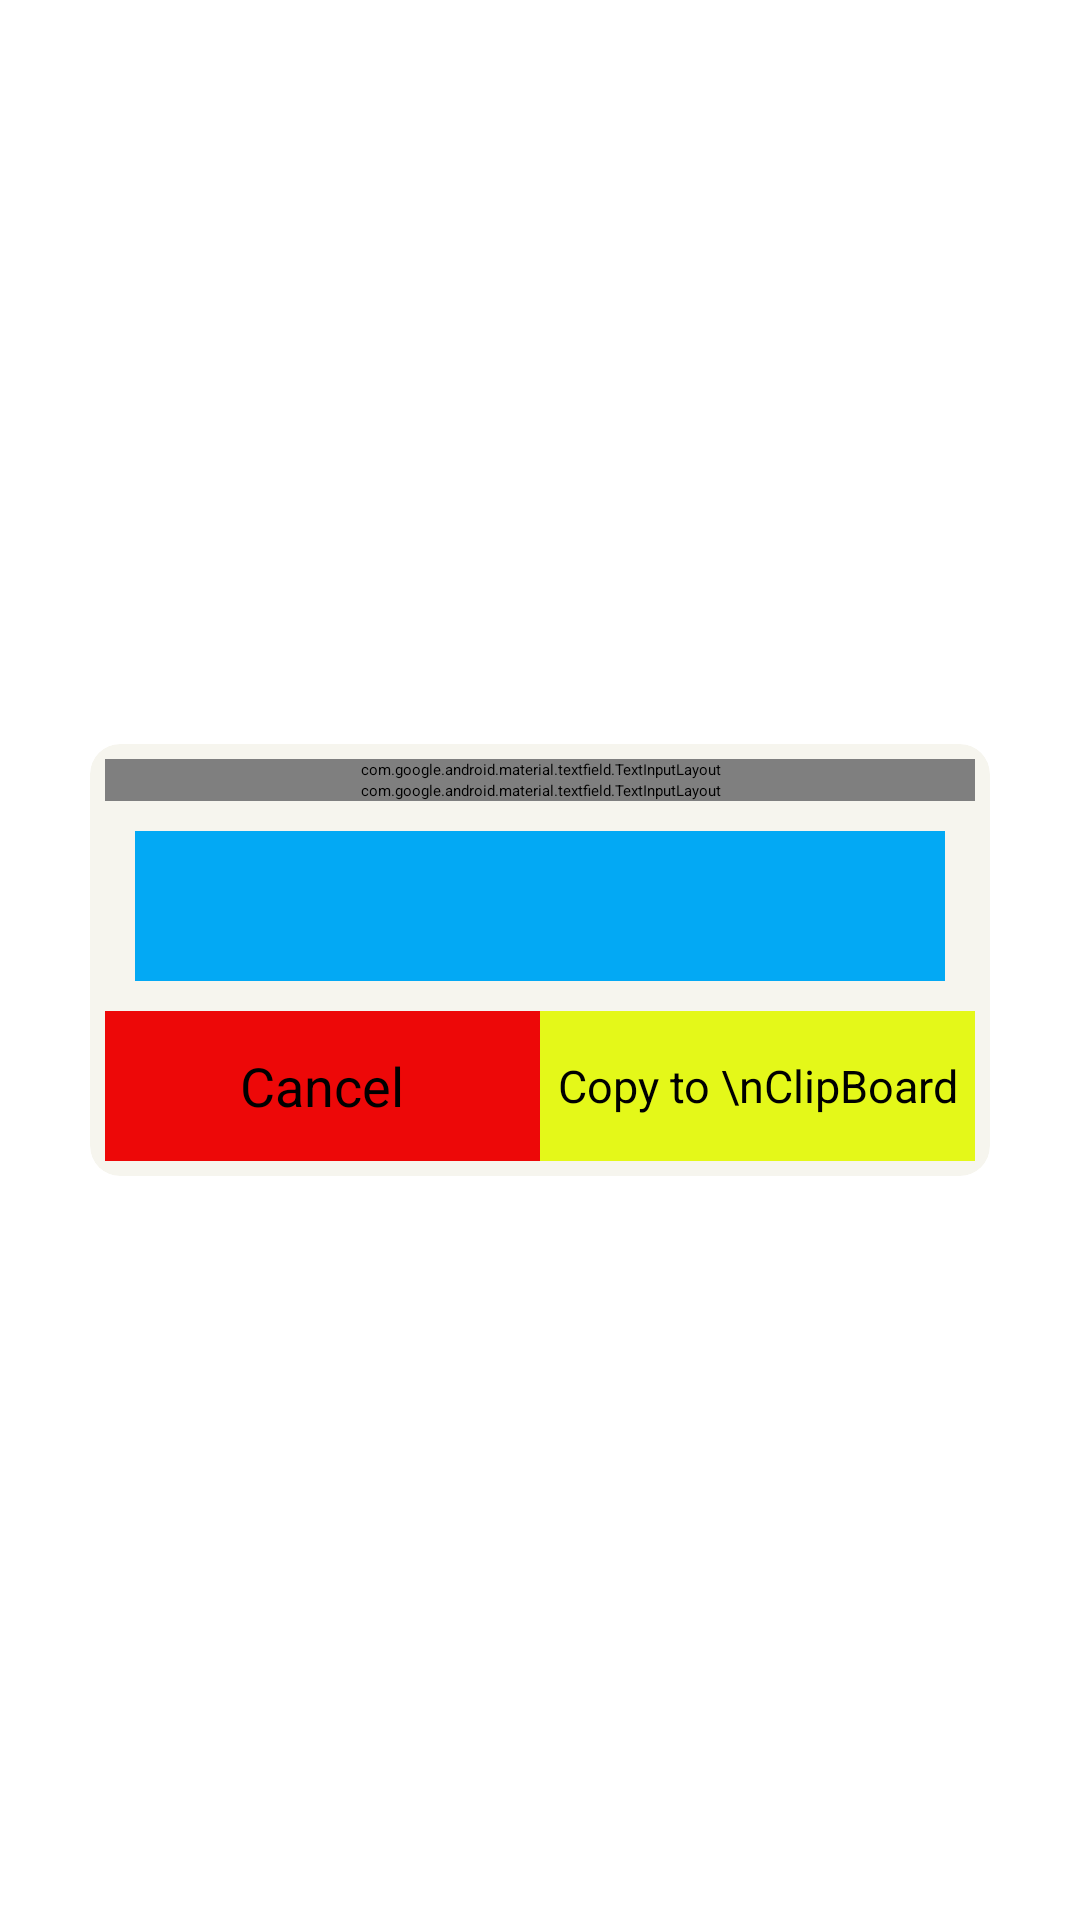

The Android layout XML behind this screen, and the referenced resources:
<!-- AndroidManifest.xml: application theme Theme.MultiTransulator -->
<!-- res/layout/popup.xml -->
<?xml version="1.0" encoding="utf-8"?>
<ScrollView
    android:layout_width="wrap_content"
    android:layout_height="wrap_content"
    android:layout_marginBottom="50sp"
    xmlns:tools="http://schemas.android.com/tools"
    xmlns:app="http://schemas.android.com/apk/res-auto"
    xmlns:android="http://schemas.android.com/apk/res/android"
    >
<androidx.cardview.widget.CardView
    android:id="@+id/card"
    android:layout_width="300dp"
    android:layout_margin="50sp"
    app:cardCornerRadius="10dp"
    app:cardBackgroundColor="#F6F5EE"
    android:layout_gravity="center"
    android:layout_height="wrap_content">
<LinearLayout
    android:orientation="vertical"
    android:padding="5dp"
    android:layout_width="match_parent"
    android:layout_height="wrap_content">
    <com.google.android.material.textfield.TextInputLayout
        style="@style/Widget.MaterialComponents.TextInputLayout.OutlinedBox.Dense"
        android:textColor="@color/black"
        android:focusable="false"
        android:clickable="false"
        android:layout_width="match_parent"
        android:layout_height="wrap_content">
        <EditText
            android:hint="Extracted text"
            android:focusable="false"
            android:clickable="false"
            android:id="@+id/extracted"
           android:layout_width="match_parent"
            android:layout_height="match_parent"
            tools:ignore="HardcodedText" />
    </com.google.android.material.textfield.TextInputLayout>
    <com.google.android.material.textfield.TextInputLayout
        style="@style/Widget.MaterialComponents.TextInputLayout.OutlinedBox.Dense"
        android:textColor="@color/black"
        android:focusable="false"
        android:clickable="false"
        android:layout_width="match_parent"
        android:layout_height="wrap_content">
        <EditText
            android:hint="Translated text"
            android:focusable="false"
            android:clickable="false"
            android:id="@+id/transulated"
            android:layout_width="match_parent"
            android:layout_height="match_parent"
            tools:ignore="HardcodedText" />
    </com.google.android.material.textfield.TextInputLayout>
<ImageView
    android:background="#03A9F4"
    android:id="@+id/translation"
    android:layout_margin="10dp"
    android:src="@drawable/speaker"
    android:layout_width="match_parent"
    android:layout_height="50sp"/>
    <LinearLayout
        android:layout_width="match_parent"
        android:layout_height="50sp">
        <TextView
            android:layout_weight="0.5"
            android:text="Cancel"
            android:id="@+id/cancel"
            android:textSize="18sp"
            android:background="#ED0808"
            android:layout_width="0dp"
            android:gravity="center"
            android:layout_height="match_parent"
            tools:ignore="HardcodedText" />

        <TextView
            android:layout_weight="0.5"
            android:text="Copy to \nClipBoard"
            android:textSize="15sp"
            android:background="#E4F819"
            android:id="@+id/clipboard"
            android:layout_width="0dp"
            android:gravity="center"
            android:layout_height="match_parent"
            tools:ignore="HardcodedText" />
    </LinearLayout>
</LinearLayout>
</androidx.cardview.widget.CardView></ScrollView>
<!-- resources referenced by this layout -->
<resources>
  <color name="black">#FF000000</color>
  <style name="Theme.MultiTransulator" parent="Theme.MaterialComponents.DayNight.DarkActionBar">
          
          <item name="colorPrimary">#F6F5EE</item>
          <item name="colorPrimaryVariant">#F6F5EE</item>
          <item name="colorOnPrimary">#F6F5EE</item>
          
          <item name="colorSecondary">#F6F5EE</item>
          <item name="colorSecondaryVariant">#F6F5EE</item>
          <item name="colorOnSecondary">#F6F5EE</item>
          
          <item name="android:statusBarColor" tools:targetApi="l">@color/black</item>
          
      </style>
</resources>
